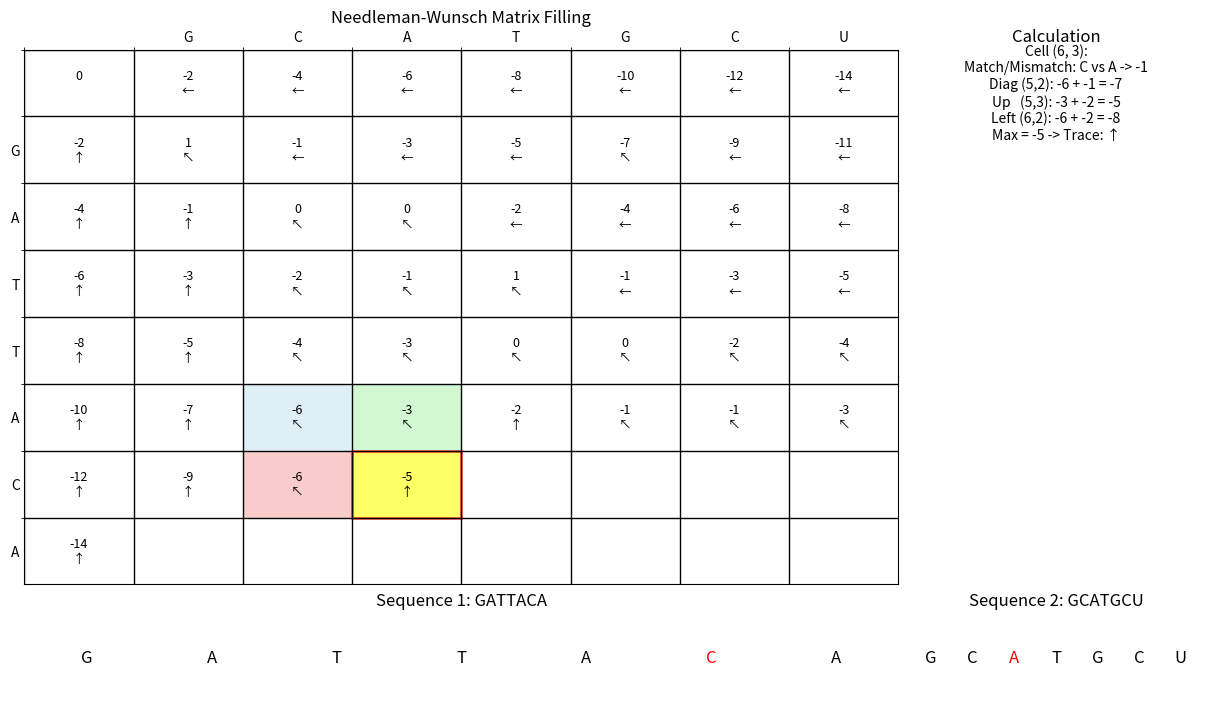

Here is the Python script that generated this plot:
import numpy as np
import matplotlib.pyplot as plt
import matplotlib.animation as animation
from matplotlib.patches import Rectangle
import matplotlib.gridspec as gridspec
import sys

# --- Configuration ---
SEQ1 = "GATTACA"
SEQ2 = "GCATGCU"
MATCH_SCORE = 1
MISMATCH_SCORE = -1
GAP_PENALTY = -2
OUTPUT_FILENAME = "needleman_wunsch.gif"
INTERVAL = 800 # Milliseconds between frames

# --- Helper Functions ---
def get_score(char1, char2):
    """Gets the score for comparing two characters."""
    if char1 == char2:
        return MATCH_SCORE
    else:
        return MISMATCH_SCORE

def format_sequence_text(seq, highlight_index=-1):
    """Formats sequence text for display, highlighting one character."""
    texts = []
    colors = []
    for i, char in enumerate(seq):
        texts.append(char)
        colors.append('red' if i == highlight_index else 'black')
    return texts, colors

# --- Initialization ---
n = len(SEQ1)
m = len(SEQ2)

# Initialize score matrix and traceback matrix
score_matrix = np.zeros((n + 1, m + 1), dtype=int)
traceback_matrix = np.full((n + 1, m + 1), '', dtype=object) # Store arrows or source

# Fill the first row and column based on gap penalties
for i in range(1, n + 1):
    score_matrix[i, 0] = score_matrix[i-1, 0] + GAP_PENALTY
    traceback_matrix[i, 0] = '↑' # Up
for j in range(1, m + 1):
    score_matrix[0, j] = score_matrix[0, j-1] + GAP_PENALTY
    traceback_matrix[0, j] = '←' # Left

traceback_matrix[0, 0] = ' '

# --- Animation Setup ---
fig = plt.figure(figsize=(12, 7), constrained_layout=True)
gs = gridspec.GridSpec(3, 2, figure=fig, height_ratios=[1, 5, 1], width_ratios=[3, 1])

ax_table = fig.add_subplot(gs[0:2, 0]) # Main NW Table spans 2 rows
ax_calc = fig.add_subplot(gs[0, 1])   # Calculation text
ax_seq1 = fig.add_subplot(gs[2, 0])   # Sequence 1 below table
ax_seq2 = fig.add_subplot(gs[2, 1])   # Sequence 2 below calc text (adjust layout)

# Store artists that need updating
cell_texts = {}
cell_highlights = []
seq1_texts = []
seq2_texts = []
calc_text_artist = None

# --- Plotting Functions ---
def setup_plot():
    """Initial setup of the plot elements."""
    global calc_text_artist, seq1_texts, seq2_texts

    # --- Main Table Axis (ax_table) ---
    ax_table.set_xticks(np.arange(m + 1) - 0.5, minor=True)
    ax_table.set_yticks(np.arange(n + 1) - 0.5, minor=True)
    ax_table.set_xticks(np.arange(m + 1))
    ax_table.set_yticks(np.arange(n + 1))

    # Add sequence labels to the main table
    ax_table.set_xticklabels([''] + list(SEQ2))
    ax_table.set_yticklabels([''] + list(SEQ1))
    ax_table.xaxis.tick_top()
    ax_table.xaxis.set_label_position('top')
    ax_table.grid(which='minor', color='black', linestyle='-', linewidth=1)
    ax_table.set_xlim(-0.5, m + 0.5)
    ax_table.set_ylim(n + 0.5, -0.5) # Inverted y-axis
    ax_table.tick_params(axis='both', which='major', length=0) # Hide major ticks
    ax_table.set_title("Needleman-Wunsch Matrix Filling")

    # Initialize cell text artists
    for r in range(n + 1):
        for c in range(m + 1):
            val = score_matrix[r, c] if (r == 0 or c == 0) else ""
            trace = traceback_matrix[r,c] if (r == 0 or c == 0) else ""
            cell_texts[(r, c)] = ax_table.text(c, r, f"{val}\n{trace}",
                                               ha='center', va='center', fontsize=9)

    # --- Calculation Text Axis (ax_calc) ---
    ax_calc.set_axis_off()
    ax_calc.set_title("Calculation")
    calc_text_artist = ax_calc.text(0.5, 0.5, "Initializing...",
                                    ha='center', va='center', fontsize=10, wrap=True)

    # --- Sequence 1 Axis (ax_seq1) ---
    ax_seq1.set_axis_off()
    ax_seq1.set_title(f"Sequence 1: {SEQ1}")
    ax_seq1.set_xlim(0, len(SEQ1))
    ax_seq1.set_ylim(0, 1)
    texts, colors = format_sequence_text(SEQ1)
    for idx, (char, color) in enumerate(zip(texts, colors)):
        t = ax_seq1.text(idx + 0.5, 0.5, char, ha='center', va='center', fontsize=12, color=color)
        seq1_texts.append(t)

    # --- Sequence 2 Axis (ax_seq2) ---
    ax_seq2.set_axis_off()
    ax_seq2.set_title(f"Sequence 2: {SEQ2}")
    ax_seq2.set_xlim(0, len(SEQ2))
    ax_seq2.set_ylim(0, 1)
    texts, colors = format_sequence_text(SEQ2)
    for idx, (char, color) in enumerate(zip(texts, colors)):
        t = ax_seq2.text(idx + 0.5, 0.5, char, ha='center', va='center', fontsize=12, color=color)
        seq2_texts.append(t)

# --- Animation Update Function ---
current_frame = 0
total_frames = n * m

def update(frame):
    """Update function called for each frame of the animation."""
    global current_frame, cell_highlights, calc_text_artist

    # Calculate current row and column (iterate row by row)
    if frame >= total_frames: # Avoid index errors after last frame
        # Optionally add final traceback visualization here
        calc_text_artist.set_text("Finished!")
        # Clear highlights
        for patch in cell_highlights: patch.remove()
        cell_highlights.clear()
        for txt in seq1_texts: txt.set_color('black')
        for txt in seq2_texts: txt.set_color('black')
        return list(cell_texts.values()) + seq1_texts + seq2_texts + [calc_text_artist]


    i = frame // m + 1
    j = frame % m + 1

    # Clear previous highlights
    for patch in cell_highlights:
        patch.remove()
    cell_highlights.clear()
    for txt in seq1_texts: txt.set_color('black')
    for txt in seq2_texts: txt.set_color('black')


    # --- Calculate Score for current cell (i, j) ---
    match_val = get_score(SEQ1[i-1], SEQ2[j-1])
    diag_score = score_matrix[i-1, j-1] + match_val
    up_score = score_matrix[i-1, j] + GAP_PENALTY
    left_score = score_matrix[i, j-1] + GAP_PENALTY

    scores = [diag_score, up_score, left_score]
    max_score = max(scores)
    score_matrix[i, j] = max_score

    # Determine traceback
    trace = ""
    if max_score == diag_score:
        trace = '↖' # Diagonal
    elif max_score == up_score:
        trace = '↑' # Up
    else: # max_score == left_score
        trace = '←' # Left
    # Could add logic here if multiple paths give the same max score
    traceback_matrix[i, j] = trace

    # --- Update Visualization ---

    # Update calculation text
    calc_str = (f"Cell ({i}, {j}):\n"
                f"Match/Mismatch: {SEQ1[i-1]} vs {SEQ2[j-1]} -> {match_val}\n"
                f"Diag ({i-1},{j-1}): {score_matrix[i-1, j-1]} + {match_val} = {diag_score}\n"
                f"Up   ({i-1},{j}): {score_matrix[i-1, j]} + {GAP_PENALTY} = {up_score}\n"
                f"Left ({i},{j-1}): {score_matrix[i, j-1]} + {GAP_PENALTY} = {left_score}\n"
                f"Max = {max_score} -> Trace: {trace}")
    calc_text_artist.set_text(calc_str)

    # Highlight source cells and current cell
    sources = [(i-1, j-1), (i-1, j), (i, j-1)]
    colors = ['lightblue', 'lightgreen', 'lightcoral'] # Diag, Up, Left colors
    for idx, (r, c) in enumerate(sources):
         rect = Rectangle((c - 0.5, r - 0.5), 1, 1, linewidth=1, edgecolor='none', facecolor=colors[idx], alpha=0.4, zorder=-1)
         ax_table.add_patch(rect)
         cell_highlights.append(rect)

    # Highlight current cell with a border
    current_rect = Rectangle((j - 0.5, i - 0.5), 1, 1, linewidth=2, edgecolor='red', facecolor='yellow', alpha=0.6, zorder=0)
    ax_table.add_patch(current_rect)
    cell_highlights.append(current_rect)

    # Update cell text with score and traceback
    cell_texts[(i, j)].set_text(f"{max_score}\n{trace}")
    cell_texts[(i, j)].set_zorder(1) # Ensure text is above highlight

    # Highlight sequence characters
    if i > 0:
        seq1_texts[i-1].set_color('red')
    if j > 0:
        seq2_texts[j-1].set_color('red')

    current_frame += 1

    # Return list of artists that were modified
    artists = list(cell_texts.values()) + cell_highlights + seq1_texts + seq2_texts + [calc_text_artist]
    return artists

# --- Create and Save Animation ---
setup_plot()

# Add +1 to frames to show the final state briefly
ani = animation.FuncAnimation(fig, update, frames=total_frames + 1,
                              interval=INTERVAL, blit=True, repeat=False)

print(f"Attempting to save animation to {OUTPUT_FILENAME}...")
try:
    # You might need to install pillow: pip install pillow
    # Or specify another writer like 'imagemagick' if installed
    ani.save(OUTPUT_FILENAME, writer='pillow', fps=1000/INTERVAL)
    print(f"Animation saved successfully to {OUTPUT_FILENAME}")
except Exception as e:
    print(f"Error saving animation: {e}", file=sys.stderr)
    print("Ensure you have 'pillow' installed ('pip install pillow').", file=sys.stderr)
    print("Alternatively, try installing ImageMagick and use writer='imagemagick'.", file=sys.stderr)

# To display the plot interactively (optional, remove if running non-interactively)
# plt.show()